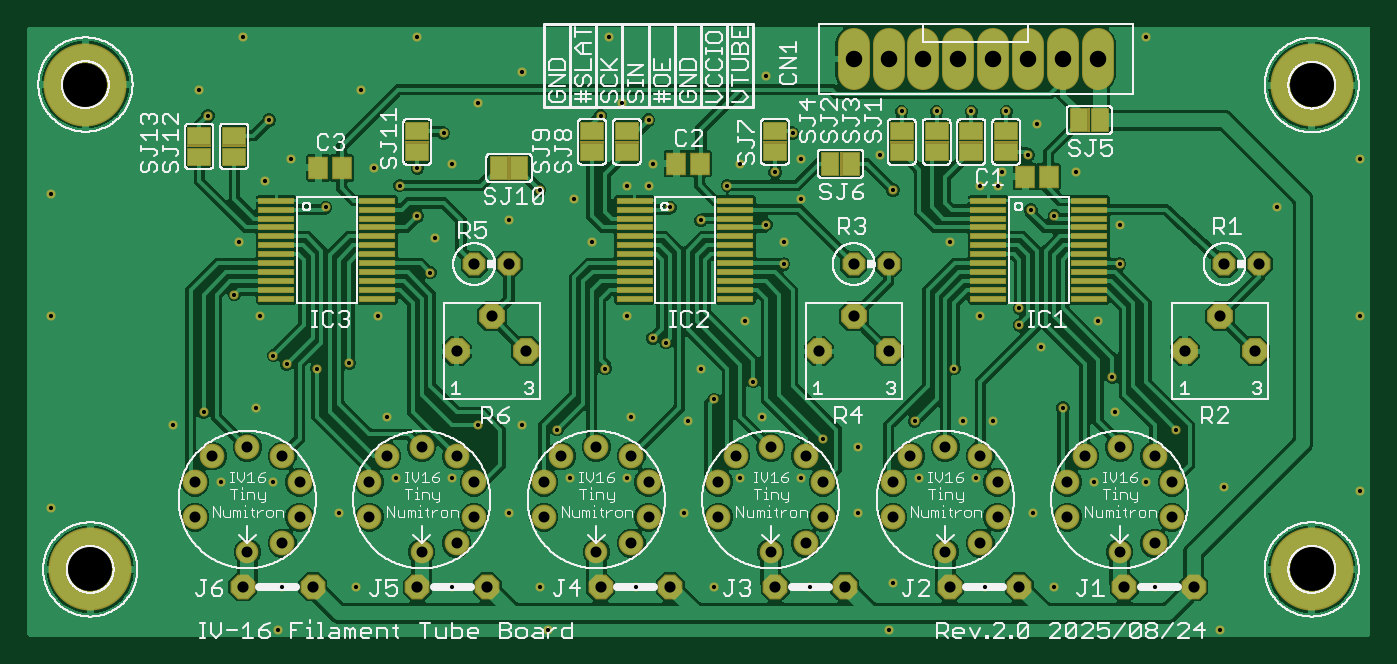
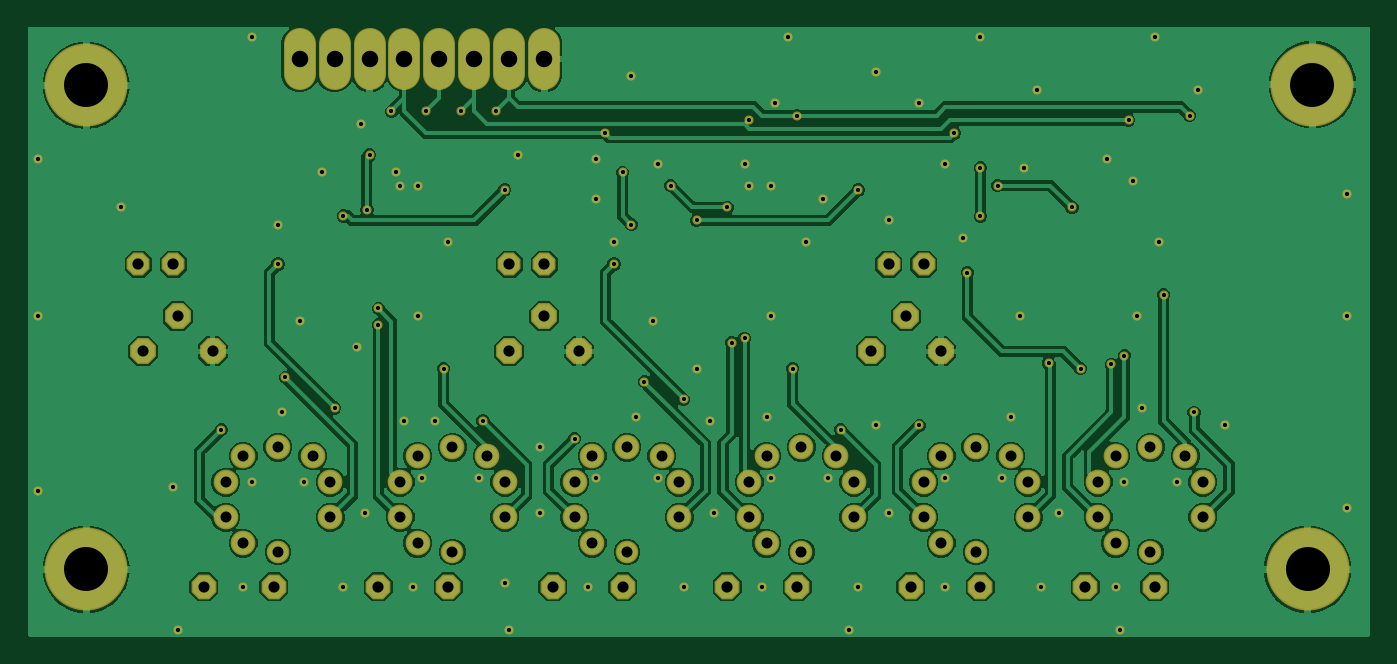
Circuit board: 7 layer files. Board 97.7 x 44.4 mm.
- bottom_copper: untitled.GBL (140204 bytes)
- bottom_mask: untitled.GBS (4980 bytes)
- top_copper: untitled.GTL (275245 bytes)
- top_silk: untitled.GTO (171579 bytes)
- paste: untitled.GTP (2253 bytes)
- top_mask: untitled.GTS (7508 bytes)
- drill: untitled.XLN (3169 bytes)

=== bottom_copper: untitled.GBL (140204 bytes, source omitted) ===
=== bottom_mask: untitled.GBS ===
G04 EAGLE Gerber RS-274X export*
G75*
%MOMM*%
%FSLAX34Y34*%
%LPD*%
%INSoldermask Bottom*%
%IPPOS*%
%AMOC8*
5,1,8,0,0,1.08239X$1,22.5*%
G01*
%ADD10C,1.643200*%
%ADD11C,1.803200*%
%ADD12C,2.363200*%
%ADD13C,6.045200*%
%ADD14P,1.803519X8X22.500000*%
%ADD15P,1.951982X8X22.500000*%
%ADD16P,2.034460X8X22.500000*%
%ADD17C,0.660400*%


D10*
X803275Y69850D03*
D11*
X803275Y146050D03*
X841375Y120650D03*
X828675Y139700D03*
X841375Y95250D03*
X828675Y76200D03*
X765175Y95250D03*
X765175Y120650D03*
X777875Y139700D03*
D10*
X676275Y69850D03*
D11*
X676275Y146050D03*
X714375Y120650D03*
X701675Y139700D03*
X714375Y95250D03*
X701675Y76200D03*
X638175Y95250D03*
X638175Y120650D03*
X650875Y139700D03*
D10*
X549275Y69850D03*
D11*
X549275Y146050D03*
X587375Y120650D03*
X574675Y139700D03*
X587375Y95250D03*
X574675Y76200D03*
X511175Y95250D03*
X511175Y120650D03*
X523875Y139700D03*
D10*
X422275Y69850D03*
D11*
X422275Y146050D03*
X460375Y120650D03*
X447675Y139700D03*
X460375Y95250D03*
X447675Y76200D03*
X384175Y95250D03*
X384175Y120650D03*
X396875Y139700D03*
D10*
X295275Y69850D03*
D11*
X295275Y146050D03*
X333375Y120650D03*
X320675Y139700D03*
X333375Y95250D03*
X320675Y76200D03*
X257175Y95250D03*
X257175Y120650D03*
X269875Y139700D03*
D10*
X168275Y69850D03*
D11*
X168275Y146050D03*
X206375Y120650D03*
X193675Y139700D03*
X206375Y95250D03*
X193675Y76200D03*
X130175Y95250D03*
X130175Y120650D03*
X142875Y139700D03*
D12*
X609600Y417825D02*
X609600Y439425D01*
X635000Y439425D02*
X635000Y417825D01*
X660400Y417825D02*
X660400Y439425D01*
X685800Y439425D02*
X685800Y417825D01*
X711200Y417825D02*
X711200Y439425D01*
X736600Y439425D02*
X736600Y417825D01*
X762000Y417825D02*
X762000Y439425D01*
X787400Y439425D02*
X787400Y417825D01*
D13*
X53975Y57150D03*
X942975Y409575D03*
X50475Y410050D03*
X942975Y57150D03*
D14*
X879475Y279400D03*
X904875Y279400D03*
D15*
X806450Y44450D03*
X857250Y44450D03*
X679450Y44450D03*
X730250Y44450D03*
X552450Y44450D03*
X603250Y44450D03*
X425450Y44450D03*
X476250Y44450D03*
X292100Y44450D03*
X342900Y44450D03*
X165100Y44450D03*
X215900Y44450D03*
D16*
X901700Y215900D03*
X850900Y215900D03*
X876300Y241300D03*
D14*
X609600Y279400D03*
X635000Y279400D03*
D16*
X635000Y215900D03*
X584200Y215900D03*
X609600Y241300D03*
D14*
X333375Y279400D03*
X358775Y279400D03*
D16*
X371475Y215900D03*
X320675Y215900D03*
X346075Y241300D03*
D17*
X25400Y330200D03*
X25400Y241300D03*
X25400Y101600D03*
X165100Y444500D03*
X431800Y444500D03*
X292100Y444500D03*
X190500Y12700D03*
X387350Y12700D03*
X635000Y12700D03*
X876300Y12700D03*
X977900Y114300D03*
X977900Y355600D03*
X977900Y241300D03*
X180975Y339725D03*
X200025Y355600D03*
X444500Y336550D03*
X460375Y336550D03*
X463550Y352425D03*
X701675Y336550D03*
X714375Y336550D03*
X717550Y346075D03*
X742950Y381000D03*
X317500Y352425D03*
X358775Y311150D03*
X304800Y298450D03*
X558800Y295275D03*
X419100Y295275D03*
X444500Y241300D03*
X679450Y295275D03*
X803275Y307975D03*
X771525Y346075D03*
X917575Y320675D03*
X879475Y117475D03*
X822325Y120650D03*
X784225Y120650D03*
X800100Y171450D03*
X746125Y219075D03*
X701675Y241300D03*
X828675Y44450D03*
X755650Y44450D03*
X704850Y44450D03*
X638175Y47625D03*
X577850Y44450D03*
X508000Y44450D03*
X450850Y44450D03*
X381000Y44450D03*
X317500Y44450D03*
X247650Y44450D03*
X193675Y44450D03*
X149225Y120650D03*
X187325Y120650D03*
X276225Y123825D03*
X317500Y123825D03*
X403225Y123825D03*
X444500Y123825D03*
X527050Y123825D03*
X571500Y123825D03*
X657225Y123825D03*
X698500Y123825D03*
X612775Y146050D03*
X571500Y327025D03*
X571500Y355600D03*
X628650Y358775D03*
X406400Y327025D03*
X260350Y349250D03*
X177800Y241300D03*
X263525Y241300D03*
X269875Y168275D03*
X174625Y174625D03*
X368300Y161925D03*
X447675Y168275D03*
X488950Y165100D03*
X498475Y203200D03*
X530225Y238125D03*
X787400Y238125D03*
X688975Y165100D03*
X739775Y98425D03*
X711200Y165100D03*
X234950Y98425D03*
X358775Y98425D03*
X485775Y98425D03*
X612775Y98425D03*
X114300Y161925D03*
X161925Y295275D03*
X133350Y406400D03*
X250825Y406400D03*
X368300Y419100D03*
X527050Y352425D03*
X542925Y168275D03*
X336550Y396875D03*
X441325Y396875D03*
X546100Y415925D03*
X822325Y444500D03*
X803275Y279400D03*
X762000Y174625D03*
X797814Y196850D03*
X587375Y152400D03*
X558800Y279400D03*
X508000Y180975D03*
X336550Y161925D03*
X720725Y390525D03*
X565150Y374650D03*
X311150Y374650D03*
X669925Y390525D03*
X460375Y384175D03*
X184150Y384175D03*
X695325Y390525D03*
X644525Y390525D03*
X425450Y387350D03*
X139700Y387350D03*
X219075Y203200D03*
X301625Y273050D03*
X755650Y314325D03*
X638175Y333375D03*
X517525Y336550D03*
X476250Y320675D03*
X498475Y311150D03*
X381000Y333375D03*
X279400Y336550D03*
X225425Y320675D03*
X738575Y318700D03*
X736600Y358775D03*
X546100Y307975D03*
X552450Y346075D03*
X292100Y314325D03*
X292100Y349250D03*
X844550Y158750D03*
X654050Y165100D03*
X730250Y247047D03*
X730250Y234950D03*
X682753Y203200D03*
X473075Y222250D03*
X463550Y225425D03*
X393700Y158750D03*
X428625Y203200D03*
X536575Y193675D03*
X196850Y206375D03*
X187325Y212725D03*
X158750Y257175D03*
X136525Y171450D03*
X242256Y207331D03*
M02*

=== top_copper: untitled.GTL (275245 bytes, source omitted) ===
=== top_silk: untitled.GTO (171579 bytes, source omitted) ===
=== paste: untitled.GTP ===
G04 EAGLE Gerber RS-274X export*
G75*
%MOMM*%
%FSLAX34Y34*%
%LPD*%
%INSolderpaste Top*%
%IPPOS*%
%AMOC8*
5,1,8,0,0,1.08239X$1,22.5*%
G01*
%ADD10R,1.300000X1.500000*%
%ADD11R,1.168400X1.600200*%
%ADD12R,2.500000X0.304800*%
%ADD13R,1.600200X1.168400*%


D10*
X751450Y343000D03*
X734450Y343000D03*
X237100Y349350D03*
X220100Y349350D03*
X497450Y352525D03*
X480450Y352525D03*
D11*
X788670Y384175D03*
X773430Y384175D03*
X592455Y352425D03*
X607695Y352425D03*
X351155Y349250D03*
X366395Y349250D03*
D12*
X707694Y325500D03*
X707694Y319000D03*
X707694Y312500D03*
X707694Y306000D03*
X707694Y299500D03*
X707694Y293000D03*
X707694Y286500D03*
X707694Y280000D03*
X707694Y273500D03*
X707694Y267000D03*
X707694Y260500D03*
X707694Y254000D03*
X781050Y254000D03*
X781050Y260500D03*
X781050Y267000D03*
X781050Y273500D03*
X781050Y280000D03*
X781050Y286500D03*
X781050Y293000D03*
X781050Y299500D03*
X781050Y306000D03*
X781050Y312500D03*
X781050Y319000D03*
X781050Y325500D03*
X450188Y325500D03*
X450188Y319000D03*
X450188Y312500D03*
X450188Y306000D03*
X450188Y299500D03*
X450188Y293000D03*
X450188Y286500D03*
X450188Y280000D03*
X450188Y273500D03*
X450188Y267000D03*
X450188Y260500D03*
X450188Y254000D03*
X523544Y254000D03*
X523544Y260500D03*
X523544Y267000D03*
X523544Y273500D03*
X523544Y280000D03*
X523544Y286500D03*
X523544Y293000D03*
X523544Y299500D03*
X523544Y306000D03*
X523544Y312500D03*
X523544Y319000D03*
X523544Y325500D03*
X189507Y325500D03*
X189507Y319000D03*
X189507Y312500D03*
X189507Y306000D03*
X189507Y299500D03*
X189507Y293000D03*
X189507Y286500D03*
X189507Y280000D03*
X189507Y273500D03*
X189507Y267000D03*
X189507Y260500D03*
X189507Y254000D03*
X262863Y254000D03*
X262863Y260500D03*
X262863Y267000D03*
X262863Y273500D03*
X262863Y280000D03*
X262863Y286500D03*
X262863Y293000D03*
X262863Y299500D03*
X262863Y306000D03*
X262863Y312500D03*
X262863Y319000D03*
X262863Y325500D03*
D13*
X720725Y360680D03*
X720725Y375920D03*
X669925Y360680D03*
X669925Y375920D03*
X695325Y360680D03*
X695325Y375920D03*
X644525Y360680D03*
X644525Y375920D03*
X552450Y360680D03*
X552450Y375920D03*
X444500Y360680D03*
X444500Y375920D03*
X419100Y360680D03*
X419100Y375920D03*
X292100Y360680D03*
X292100Y375920D03*
X158750Y357505D03*
X158750Y372745D03*
X133350Y357505D03*
X133350Y372745D03*
M02*

=== top_mask: untitled.GTS (7508 bytes, source omitted) ===
=== drill: untitled.XLN ===
M48
;GenerationSoftware,Autodesk,EAGLE,9.6.0*%
;CreationDate,2025-08-24T09:38:53Z*%
FMAT,2
ICI,OFF
METRIC,TZ,000.000
T5C0.305
T4C0.800
T3C0.813
T2C1.200
T1C3.200
%
G90
M71
T1
X94297Y40958
X94297Y5715
X5048Y41005
X5398Y5715
T2
X60960Y42863
X78740Y42863
X76200Y42863
X73660Y42863
X71120Y42863
X68580Y42863
X63500Y42863
X66040Y42863
T3
X63500Y21590
X34608Y24130
X58420Y21590
X60960Y24130
X33338Y27940
X35878Y27940
X37148Y21590
X32067Y21590
X85090Y21590
X87947Y27940
X90487Y27940
X80645Y4445
X85725Y4445
X67945Y4445
X73025Y4445
X55245Y4445
X60325Y4445
X42545Y4445
X47625Y4445
X29210Y4445
X34290Y4445
X16510Y4445
X21590Y4445
X90170Y21590
X87630Y24130
X60960Y27940
X63500Y27940
T4
X82868Y7620
X80328Y6985
X80328Y14605
X84138Y12065
X82868Y13970
X84138Y9525
X76518Y9525
X76518Y12065
X77788Y13970
X67628Y6985
X71438Y12065
X70168Y13970
X71438Y9525
X70168Y7620
X63817Y9525
X63817Y12065
X65087Y13970
X54927Y6985
X54927Y14605
X58737Y12065
X57467Y13970
X58737Y9525
X57467Y7620
X51117Y9525
X51117Y12065
X52387Y13970
X42228Y6985
X42228Y14605
X46037Y12065
X44767Y13970
X46037Y9525
X44767Y7620
X38418Y9525
X13017Y12065
X14287Y13970
X26987Y13970
X25717Y12065
X16828Y6985
X25717Y9525
X32067Y7620
X33338Y9525
X32067Y13970
X67628Y14605
X33338Y12065
X29527Y14605
X29527Y6985
X39688Y13970
X16828Y14605
X20638Y12065
X19368Y13970
X20638Y9525
X19368Y7620
X13017Y9525
X38418Y12065
T5
X80328Y27940
X76200Y17463
X79781Y19685
X58737Y15240
X55880Y27940
X50800Y18098
X33655Y16192
X72073Y39053
X56515Y37465
X31115Y37465
X66993Y39053
X46037Y38418
X18415Y38418
X69533Y39053
X64452Y39053
X42545Y38735
X13970Y38735
X21907Y20320
X30162Y27305
X75565Y31432
X63817Y33338
X51752Y33655
X47625Y32067
X49847Y31115
X80328Y30797
X27940Y33655
X22542Y32067
X73858Y31870
X73660Y35878
X54610Y30797
X55245Y34608
X29210Y31432
X29210Y34925
X84455Y15875
X65405Y16510
X73025Y24705
X73025Y23495
X68275Y20320
X47307Y22225
X46355Y22542
X39370Y15875
X42863Y20320
X53657Y19368
X19685Y20638
X18733Y21273
X15875Y25717
X13652Y17145
X24226Y20733
X2540Y33020
X2540Y24130
X2540Y10160
X16510Y44450
X43180Y44450
X38100Y33338
X29210Y44450
X19050Y1270
X38735Y1270
X63500Y1270
X87630Y1270
X97790Y11430
X97790Y35560
X97790Y24130
X18098Y33973
X20003Y35560
X44450Y33655
X46037Y33655
X46355Y35243
X70168Y33655
X71438Y33655
X71755Y34608
X74295Y38100
X31750Y35243
X35878Y31115
X30480Y29845
X55880Y29527
X41910Y29527
X44450Y24130
X67945Y29527
X77153Y34608
X91757Y32067
X87947Y11747
X82233Y12065
X78423Y12065
X80010Y17145
X74613Y21907
X70168Y24130
X82868Y4445
X75565Y4445
X70485Y4445
X63817Y4763
X57785Y4445
X50800Y4445
X45085Y4445
X38100Y4445
X31750Y4445
X24765Y4445
X19368Y4445
X14922Y12065
X18733Y12065
X27622Y12382
X31750Y12382
X40323Y12382
X44450Y12382
X52705Y12382
X57150Y12382
X65723Y12382
X69850Y12382
X61277Y14605
X57150Y32702
X57150Y35560
X62865Y35878
X54292Y16828
X40640Y32702
X26035Y34925
X17780Y24130
X26352Y24130
X26987Y16828
X17463Y17463
X36830Y16192
X44767Y16828
X48895Y16510
X49847Y20320
X53022Y23812
X78740Y23812
X68898Y16510
X73978Y9843
X71120Y16510
X23495Y9843
X35878Y9843
X48577Y9843
X61277Y9843
X11430Y16192
X16192Y29527
X13335Y40640
X25082Y40640
X36830Y41910
X52705Y35243
X33655Y39688
X44132Y39688
X54610Y41593
X82233Y44450
M30
